Run: headless pygame with SDL's dummy video driver; simulated clock (each Clock.tick advances the game by its frame time, no real sleeping); random seed 0; keys injected as events and as key.get_pressed() state; mouse plan: one left click at the window centre at the start of phase 2, then a move to the lower-right quarter at the start of phase 3.
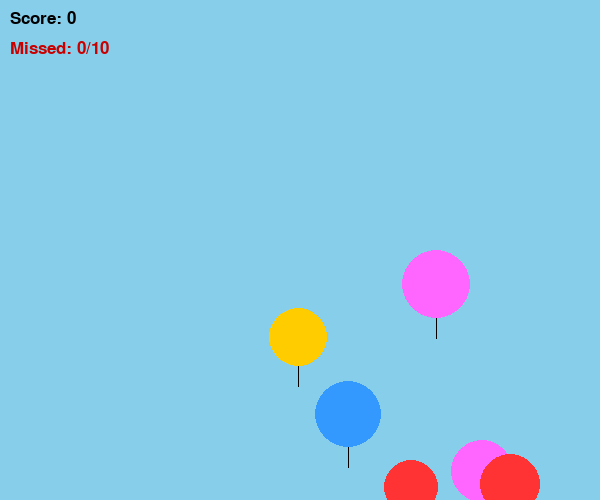
Frame 1 of 4 · flips 1–60 · no input
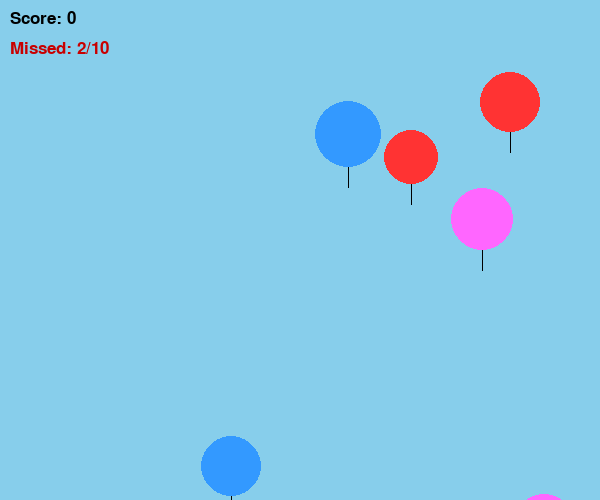
Frame 2 of 4 · flips 61–180 · clicked the window centre · tapped SPACE, RETURN · held RIGHT (→), D
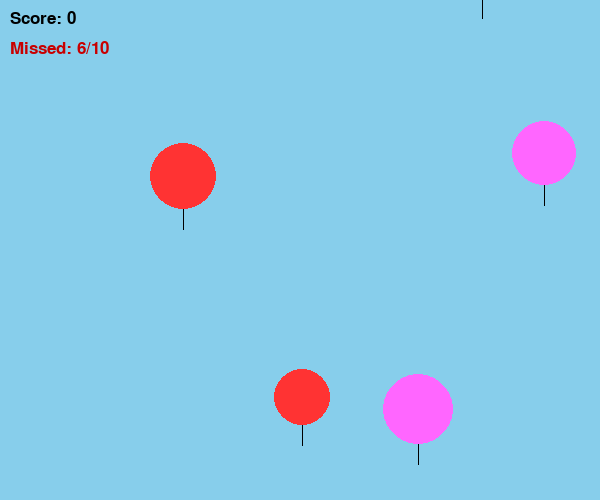
Frame 3 of 4 · flips 181–300 · moved the mouse to the lower-right quarter · held DOWN (↓), S
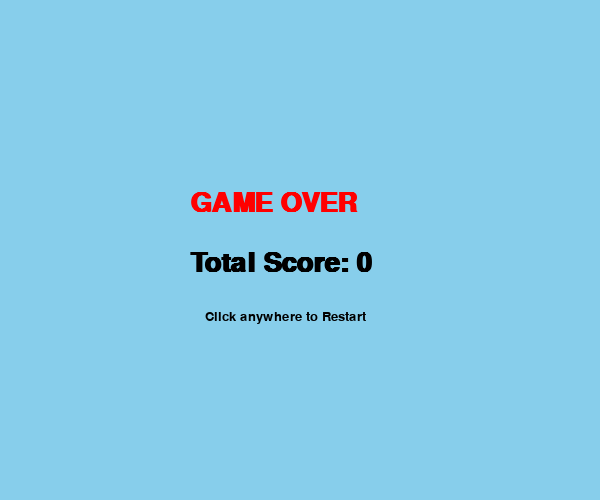
Frame 4 of 4 · flips 301–420 · held LEFT (←), A, UP (↑), W

The pygame program that drew these frames:

import pygame
import sys
import random
import math

# เริ่มต้นระบบ Pygame
pygame.init()

# ตั้งค่าหน้าจอเกม
SCREEN_WIDTH = 600
SCREEN_HEIGHT = 500
screen = pygame.display.set_mode((SCREEN_WIDTH, SCREEN_HEIGHT))
pygame.display.set_caption("เกมปาโป่งสุดสนุก (Balloon Popping Game)")
clock = pygame.time.Clock()

# กำหนดสี (RGB)
SKY_BLUE = (135, 206, 235)
WHITE = (255, 255, 255)
BLACK = (0, 0, 0)

# รายชื่อสีของลูกโป่งที่จะสุ่ม
BALLOON_COLORS = [
    (255, 51, 51),   # แดง
    (51, 153, 255),  # น้ำเงิน
    (255, 204, 0),   # เหลือง
    (51, 204, 51),   # เขียว
    (255, 102, 255)  # ชมพู
]

# ฟังก์ชันสร้างลูกโป่งใหม่
def create_balloon():
    return {
        "x": random.randint(50, SCREEN_WIDTH - 50),
        "y": random.randint(SCREEN_HEIGHT, SCREEN_HEIGHT + 200),
        "radius": random.randint(25, 35),
        "speed": random.uniform(2, 4.5),
        "color": random.choice(BALLOON_COLORS)
    }

# สร้างชุดลูกโป่งเริ่มต้น 6 ลูก
balloons = [create_balloon() for _ in range(6)]

score = 0
missed = 0
font = pygame.font.SysFont("Arial", 26)
game_over = False

# Game Loop
running = True
while running:
    # พื้นหลังสีฟ้าสดใส
    screen.fill(SKY_BLUE)

    # ตรวจจับเหตุการณ์ (Event Handling)
    for event in pygame.event.get():
        if event.type == pygame.QUIT:
            running = False
        
        # เมื่อผู้เล่นคลิกเมาส์ซ้าย
        if event.type == pygame.MOUSEBUTTONDOWN and event.button == 1:
            if game_over:
                # ถ้าเกมจบแล้วคลิกเมาส์ จะเป็นการเริ่มเกมใหม่
                balloons = [create_balloon() for _ in range(6)]
                score = 0
                missed = 0
                game_over = False
            else:
                mouse_x, mouse_x_pos = pygame.mouse.get_pos()
                # ตรวจสอบว่าคลิกโดนลูกโป่งลูกไหนไหม
                for b in balloons:
                    # คำนวณระยะห่างระหว่างจุดคลิกกับศูนย์กลางลูกโป่ง (สูตรระยะทาง Pythagoras)
                    distance = math.sqrt((mouse_x - b["x"])**2 + (mouse_x_pos - b["y"])**2)
                    if distance < b["radius"]:
                        score += 1
                        # รีเซ็ตลูกโป่งที่โดนจิ้มให้กลับไปเริ่มต้นใหม่ด้านล่าง
                        balloons.remove(b)
                        balloons.append(create_balloon())
                        break

    if not game_over:
        # อัปเดตและวาดลูกโป่ง
        for b in balloons:
            b["y"] -= b["speed"]  # ให้ลูกโป่งลอยขึ้นด้านบน

            # ถ้าลอยทะลุขอบบนหน้าจอไป (ผู้เล่นจิ้มไม่ทัน)
            if b["y"] < -b["radius"]:
                missed += 1
                balloons.remove(b)
                balloons.append(create_balloon())

            # วาดตัวลูกโป่ง (วงกลม)
            pygame.draw.circle(screen, b["color"], (int(b["x"]), int(b["y"])), b["radius"])
            # วาดเชือกลูกโป่ง (เส้นตรงลากลงมา)
            pygame.draw.line(screen, BLACK, (int(b["x"]), int(b["y"] + b["radius"])), (int(b["x"]), int(b["y"] + b["radius"] + 20)), 1)

        # เงื่อนไขสิ้นสุดเกม: ปล่อยหลุดมือเกิน 10 ลูก
        if missed >= 10:
            game_over = True

        # แสดงคะแนนและจำนวนที่พลาด
        score_text = font.render(f"Score: {score}", True, BLACK)
        missed_text = font.render(f"Missed: {missed}/10", True, (200, 0, 0))
        screen.blit(score_text, (10, 10))
        screen.blit(missed_text, (10, 40))

    else:
        # หน้าจอตอน Game Over
        go_font = pygame.font.SysFont("Arial", 40, bold=True)
        hint_font = pygame.font.SysFont("Arial", 20)
        
        go_text = go_font.render("GAME OVER", True, (255, 0, 0))
        final_score = go_font.render(f"Total Score: {score}", True, BLACK)
        restart_text = hint_font.render("Click anywhere to Restart", True, BLACK)
        
        screen.blit(go_text, (SCREEN_WIDTH // 2 - 110, SCREEN_HEIGHT // 2 - 60))
        screen.blit(final_score, (SCREEN_WIDTH // 2 - 110, SCREEN_HEIGHT // 2))
        screen.blit(restart_text, (SCREEN_WIDTH // 2 - 95, SCREEN_HEIGHT // 2 + 60))

    pygame.display.flip()
    clock.tick(60)

pygame.quit()
sys.exit()
